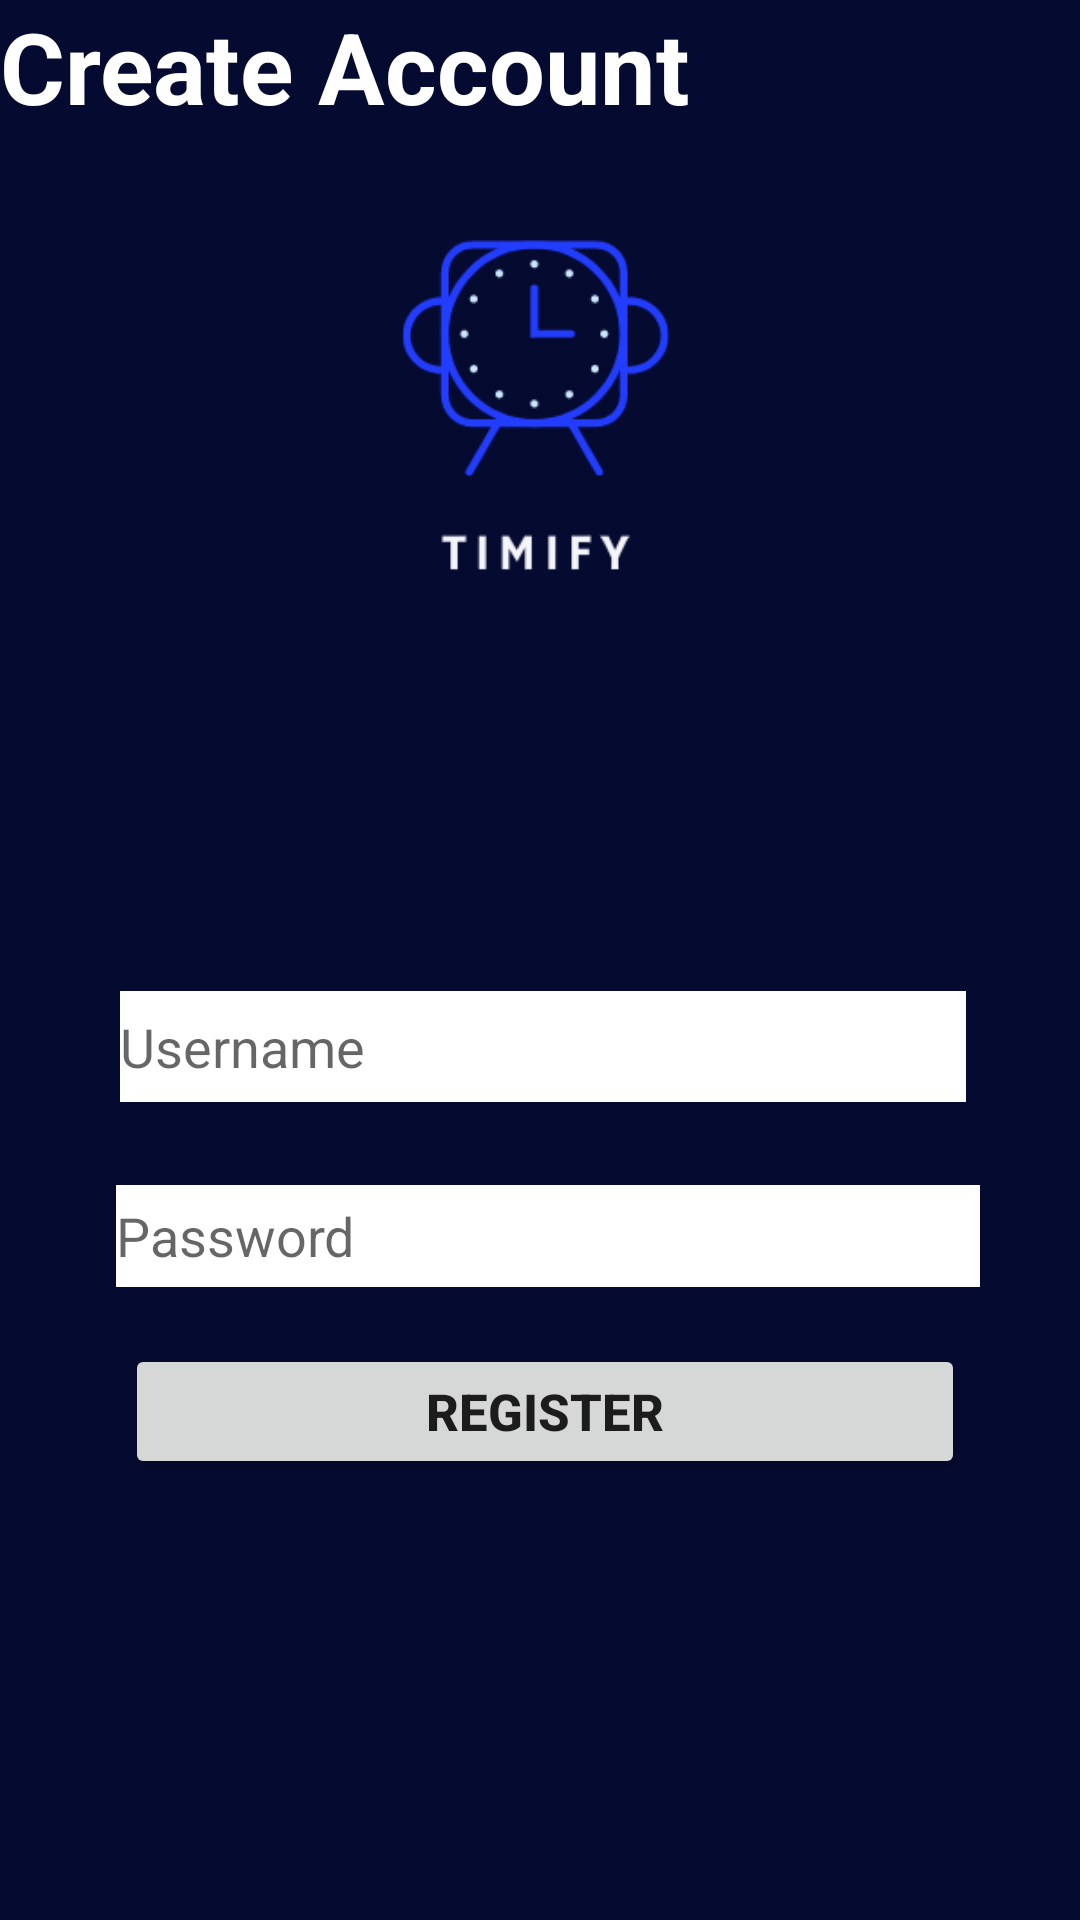

Here is an Android app screen rendered from its layout file. Give the layout XML and the strings, colors and styles it references.
<!-- AndroidManifest.xml: application theme Theme.Timify_Login -->
<!-- res/layout/activity_register_page.xml -->
<?xml version="1.0" encoding="utf-8"?>
<androidx.constraintlayout.widget.ConstraintLayout xmlns:android="http://schemas.android.com/apk/res/android"
    xmlns:app="http://schemas.android.com/apk/res-auto"
    xmlns:tools="http://schemas.android.com/tools"
    android:layout_width="match_parent"
    android:layout_height="match_parent"
    android:background="#050A30"
    tools:context=".MainActivity">

    <ImageView
        android:id="@+id/imageView4"
        android:layout_width="332dp"
        android:layout_height="256dp"
        app:layout_constraintBottom_toBottomOf="parent"
        app:layout_constraintEnd_toEndOf="parent"
        app:layout_constraintHorizontal_bias="0.493"
        app:layout_constraintStart_toStartOf="parent"
        app:layout_constraintTop_toTopOf="parent"
        app:layout_constraintVertical_bias="0.0"
        app:srcCompat="@drawable/timify" />

    <EditText
        android:id="@+id/reg_username"
        android:layout_width="282dp"
        android:layout_height="37dp"
        android:background="@color/white"
        android:ems="10"
        android:hint="Username"
        android:inputType="textPersonName"
        app:layout_constraintBottom_toBottomOf="parent"
        app:layout_constraintEnd_toEndOf="parent"
        app:layout_constraintHorizontal_bias="0.511"
        app:layout_constraintStart_toStartOf="parent"
        app:layout_constraintTop_toTopOf="@+id/imageView4"
        app:layout_constraintVertical_bias="0.548" />

    <EditText
        android:id="@+id/reg_password"
        android:layout_width="288dp"
        android:layout_height="34dp"
        android:background="@color/white"
        android:ems="10"
        android:hint="Password"
        android:inputType="textPassword"
        app:layout_constraintBottom_toBottomOf="parent"
        app:layout_constraintEnd_toEndOf="parent"
        app:layout_constraintHorizontal_bias="0.536"
        app:layout_constraintStart_toStartOf="parent"
        app:layout_constraintTop_toTopOf="parent"
        app:layout_constraintVertical_bias="0.652" />

    <Button
        android:id="@+id/btnLogin"
        android:layout_width="280dp"
        android:layout_height="45dp"
        android:text="Register"
        android:textSize="17dp"
        android:textStyle="bold"
        app:layout_constraintBottom_toBottomOf="parent"
        app:layout_constraintEnd_toEndOf="parent"
        app:layout_constraintHorizontal_bias="0.519"
        app:layout_constraintStart_toStartOf="parent"
        app:layout_constraintTop_toTopOf="parent"
        app:layout_constraintVertical_bias="0.753" />

    <TextView
        android:id="@+id/textView"
        android:layout_width="wrap_content"
        android:layout_height="wrap_content"
        android:text="Create Account"
        android:textColor="@color/white"
        android:textSize="33dp"
        android:textStyle="bold"
        tools:layout_editor_absoluteX="90dp"
        tools:layout_editor_absoluteY="256dp" />

</androidx.constraintlayout.widget.ConstraintLayout>
<!-- resources referenced by this layout -->
<resources>
  <!-- drawable timify: png bitmap (drawable, 10482 bytes) -->
  <style name="Theme.Timify_Login" parent="Theme.MaterialComponents.DayNight.DarkActionBar">
          
          <item name="colorPrimary">@color/purple_500</item>
          <item name="colorPrimaryVariant">@color/purple_700</item>
          <item name="colorOnPrimary">@color/white</item>
          
          <item name="colorSecondary">@color/teal_200</item>
          <item name="colorSecondaryVariant">@color/teal_700</item>
          <item name="colorOnSecondary">@color/black</item>
          
          <item name="android:statusBarColor">?attr/colorPrimaryVariant</item>
          
      </style>
  <!-- not gathered from this repository: default colours our renderer supplied (Android Studio template values) -->
  <color name="purple_500">#FF6200EE</color>
  <color name="purple_700">#FF3700B3</color>
  <color name="teal_200">#FF03DAC5</color>
  <color name="teal_700">#FF018786</color>
  <color name="black">#FF000000</color>
  <color name="white">#FFFFFFFF</color>
</resources>
